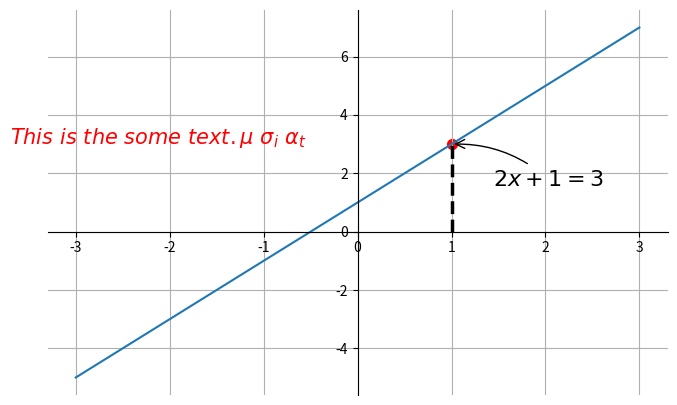

The matplotlib source for this figure:
# _*_ coding: utf-8 _*_
__author__ = 'zhangyao'
__date__ = '2018/9/13 11:28'

# import matplotlib as plt
from matplotlib import pyplot as plt
import numpy as np


# https://blog.csdn.net/cymy001/article/details/78344316详解
x = np.linspace(-3, 3, 50)
y = 2*x + 1
plt.figure(figsize=(8, 5),)

plt.plot(x, y,)

# 获取坐标轴
ax = plt.gca()

# spines移动坐标轴
# 绘制的图片有四个边框,需要处理掉两个
ax.spines['right'].set_color('none')
ax.spines['top'].set_color('none')
# 移动下边边框线，相当于移动x轴
ax.xaxis.set_ticks_position('bottom')
ax.spines['bottom'].set_position(('data', 0))
# 移动左边边框线，相当于移动y轴
ax.yaxis.set_ticks_position('left')
ax.spines['left'].set_position(('data', 0))

x0 = 1
y0 = 2*x0 + 1
plt.plot([x0, x0,], [0, y0,], 'k--', linewidth=2.5)
# 散点图放大当前点
plt.scatter([x0, ], [y0, ], s=50, color='r')

# 对图上的某个点加注解
plt.annotate(r'$2x+1=%s$' % y0, xy=(x0, y0), xycoords='data', xytext=(+30, -30),
             textcoords='offset points', fontsize=16,
             arrowprops=dict(arrowstyle='->', connectionstyle="arc3,rad=.2"))

# 设置图片上的文字描述和注解
plt.text(-3.7, 3, r'$This\ is\ the\ some\ text. \mu\ \sigma_i\ \alpha_t$',
         fontdict={'size': 15, 'color': 'r'})

# 网格
plt.grid(True)

plt.show()